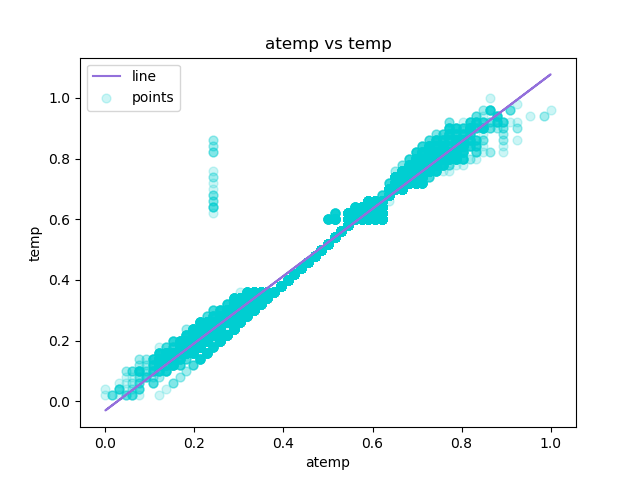

Data behind this chart, as committed beside it:
atemp, temp, Predicted Y
0.2879, 0.24, 0.2891
0.2727, 0.22, 0.2722
0.2727, 0.22, 0.2722
0.2879, 0.24, 0.2891
0.2879, 0.24, 0.2891
0.2576, 0.24, 0.2555
0.2727, 0.22, 0.2722
0.2576, 0.2, 0.2555
0.2879, 0.24, 0.2891
0.3485, 0.32, 0.3561
0.3939, 0.38, 0.4064
0.3333, 0.36, 0.3393
0.4242, 0.42, 0.4399
0.4545, 0.46, 0.4734
0.4545, 0.46, 0.4734
0.4394, 0.44, 0.4567
0.4242, 0.42, 0.4399
0.4394, 0.44, 0.4567
0.4242, 0.42, 0.4399
0.4242, 0.42, 0.4399
0.4091, 0.4, 0.4232
0.4091, 0.4, 0.4232
0.4091, 0.4, 0.4232
0.4545, 0.46, 0.4734
0.4545, 0.46, 0.4734
0.4394, 0.44, 0.4567
0.4242, 0.42, 0.4399
0.4545, 0.46, 0.4734
0.4545, 0.46, 0.4734
0.4242, 0.42, 0.4399
0.4091, 0.4, 0.4232
0.4091, 0.4, 0.4232
0.3939, 0.38, 0.4064
0.3485, 0.36, 0.3561
0.3333, 0.36, 0.3393
0.3333, 0.36, 0.3393
0.3485, 0.36, 0.3561
0.3485, 0.36, 0.3561
0.3333, 0.34, 0.3393
0.3333, 0.34, 0.3393
0.3333, 0.34, 0.3393
0.3333, 0.36, 0.3393
0.2879, 0.32, 0.2891
0.2727, 0.3, 0.2722
0.2273, 0.26, 0.222
0.2121, 0.24, 0.2052
0.2273, 0.22, 0.222
0.197, 0.22, 0.1885
0.1667, 0.2, 0.1549
0.1364, 0.16, 0.1214
0.1364, 0.16, 0.1214
0.1061, 0.14, 0.08788
0.1364, 0.14, 0.1214
0.1212, 0.14, 0.1046
0.1364, 0.16, 0.1214
0.1667, 0.18, 0.1549
0.1818, 0.2, 0.1717
0.2121, 0.22, 0.2052
0.2121, 0.24, 0.2052
0.2424, 0.26, 0.2387
... 17,319 more rows
